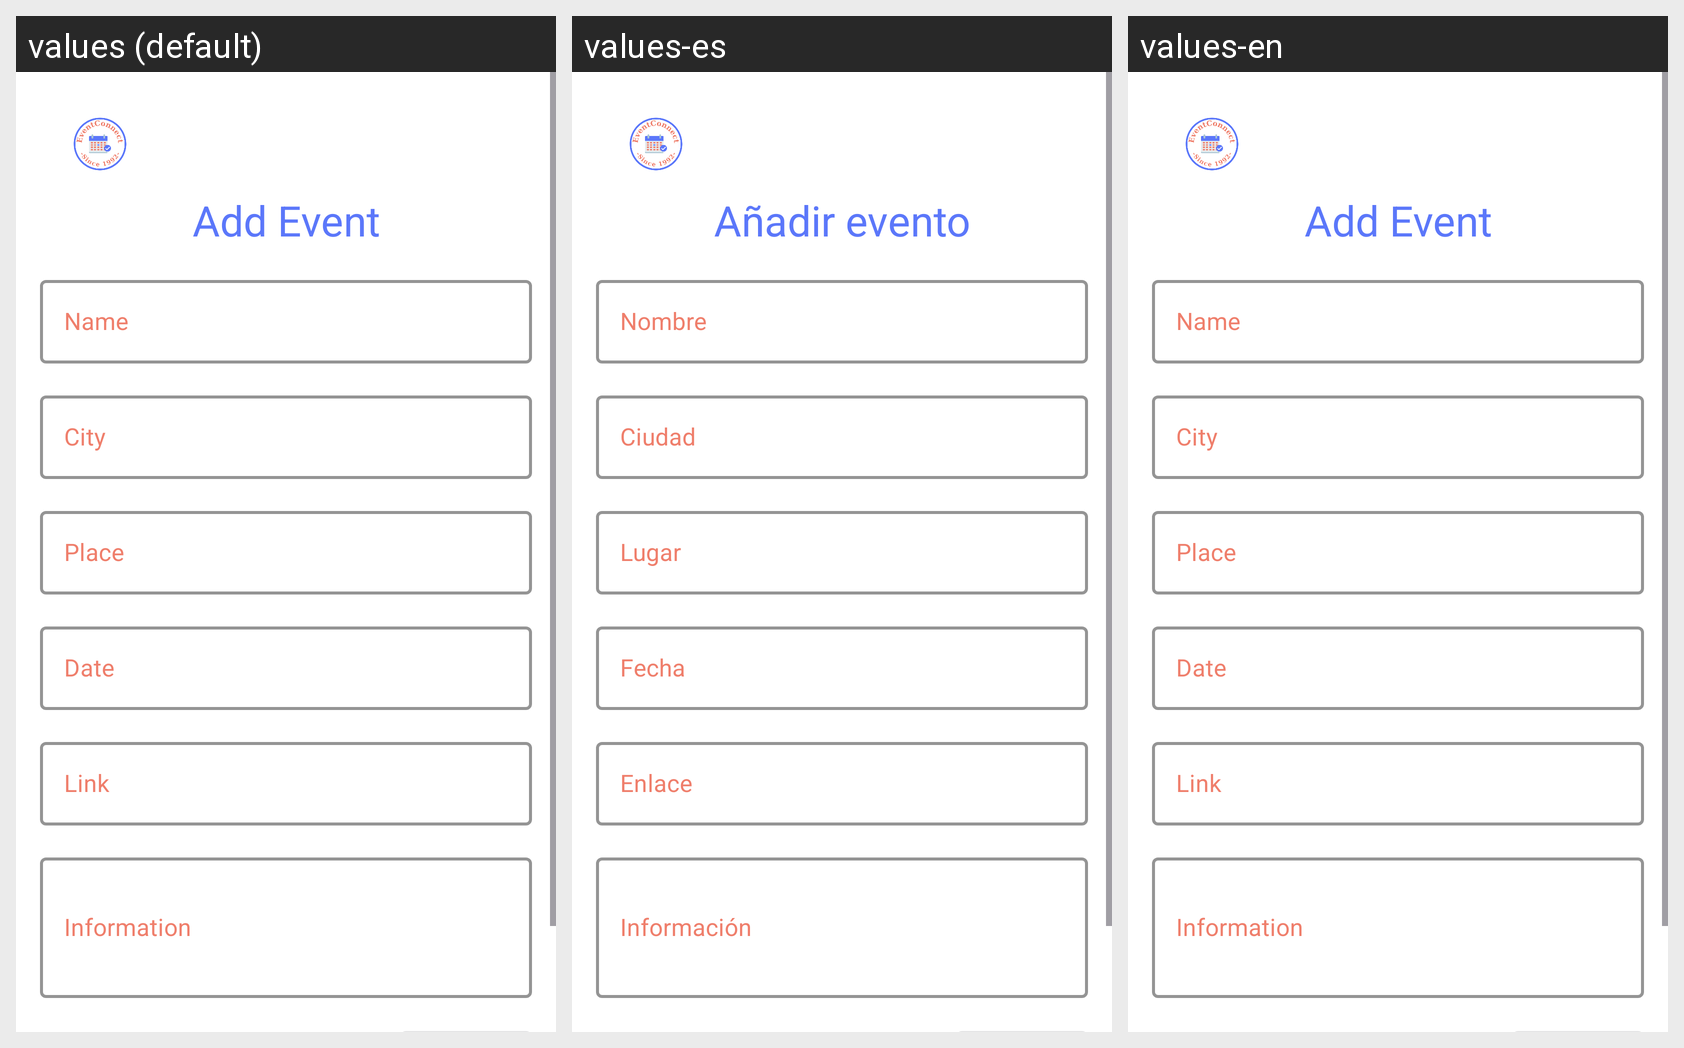

This grid shows one Android layout under several languages. Give, for every string resource on the screen, its name, the default text and each shown locale's text.
Android screen res/layout/fragment_admin_add_event.xml rendered under 3 locales, left to right: values (default), values-es, values-en. Device: Nexus 5 (rendered at 1080×1920; each locale shown at half size, 540×960, under a caption strip naming it); theme Theme.EventConnect.
Strings drawn on this screen, with the default value and each locale's value (text and hints the layout hard-codes, and strings that could not be matched under every locale, appear in the picture but are not listed):

add_event
  values: Add Event
  values-es: Añadir evento
  values-en: Add Event

name
  values: Name
  values-es: Nombre
  values-en: Name

city
  values: City
  values-es: Ciudad
  values-en: City

place
  values: Place
  values-es: Lugar
  values-en: Place

date
  values: Date
  values-es: Fecha
  values-en: Date

link
  values: Link
  values-es: Enlace
  values-en: Link

information
  values: Information
  values-es: Información
  values-en: Information
